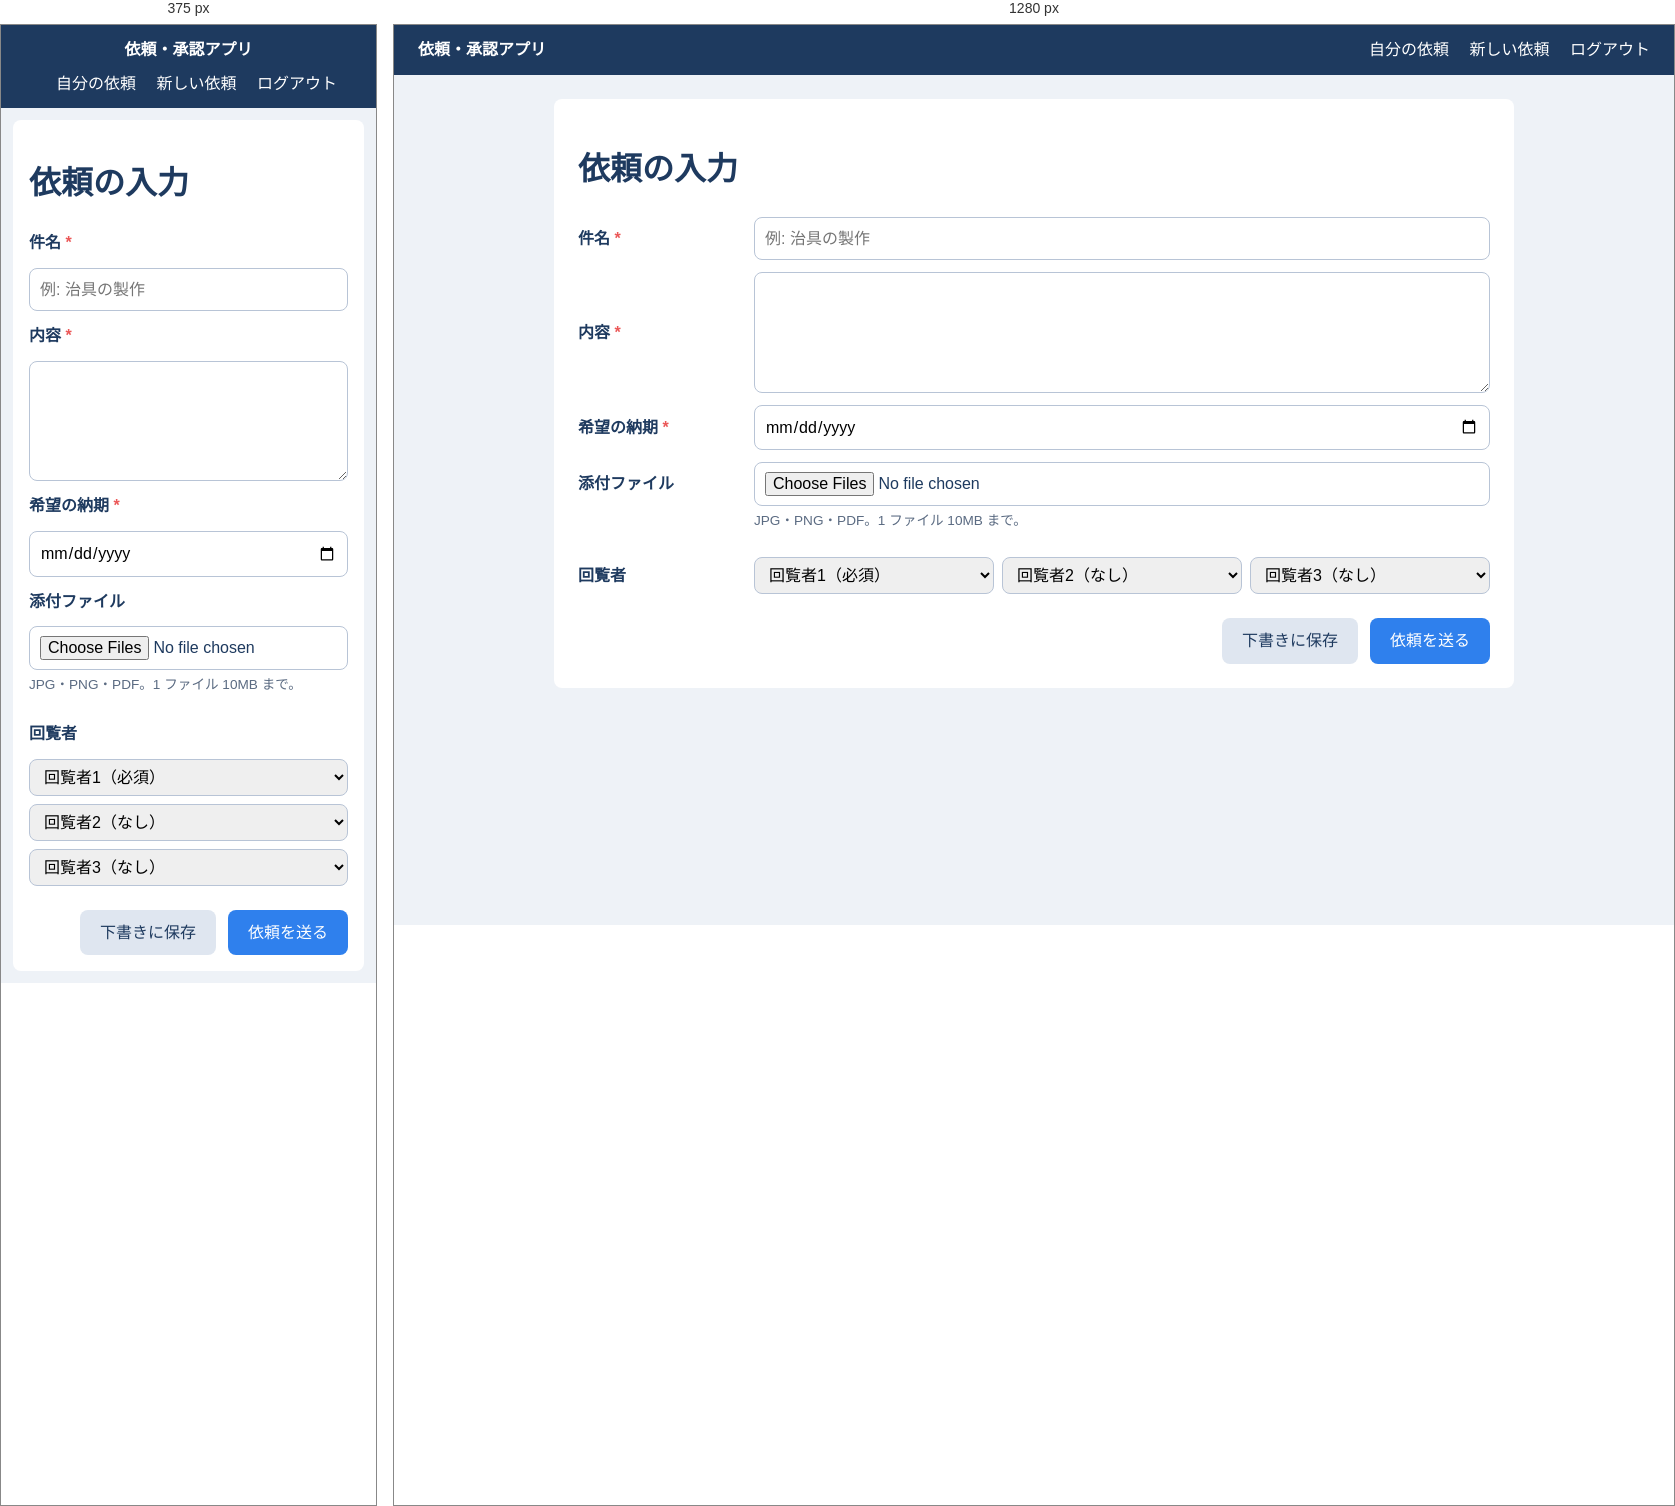
Rendered at 375 px and 1280 px, left to right.

<!-- file: request_form.html -->
<!doctype html>
<html lang="ja">
  <head>
    <meta charset="utf-8">
    <meta name="viewport" content="width=device-width, initial-scale=1">
    <title>依頼の入力 - 依頼・承認アプリ</title>
    <link rel="stylesheet" href="style.css">
  </head>
  <body>
    <header class="site-header">
      <strong>依頼・承認アプリ</strong>
      <nav>
        <a href="request_list.html">自分の依頼</a>
        <a href="request_form.html">新しい依頼</a>
        <a href="#">ログアウト</a>
      </nav>
    </header>

    <main>
      <h1>依頼の入力</h1>
      <form action="/requests" method="post" enctype="multipart/form-data">
        <div class="form-grid">
          <label for="title" class="required">件名</label>
          <input id="title" name="title" type="text" maxlength="100" required placeholder="例: 治具の製作">

          <label for="detail" class="required">内容</label>
          <textarea id="detail" name="detail" rows="4" required></textarea>

          <label for="due" class="required">希望の納期</label>
          <input id="due" name="due_date" type="date" required>

          <label for="files">添付ファイル</label>
          <input id="files" name="files" type="file" accept=".jpg,.jpeg,.png,.pdf" multiple>
          <p class="hint">JPG・PNG・PDF。1 ファイル 10MB まで。</p>

          <label>回覧者</label>
          <div class="approvers">
            <select name="approver1" required aria-label="回覧者1">
              <option value="">回覧者1（必須）</option>
              <option value="101">山田 太郎（設計部 課長）</option>
              <option value="102">佐藤 花子（設計部 係長）</option>
            </select>
            <select name="approver2" aria-label="回覧者2">
              <option value="">回覧者2（なし）</option>
              <option value="101">山田 太郎（設計部 課長）</option>
              <option value="102">佐藤 花子（設計部 係長）</option>
            </select>
            <select name="approver3" aria-label="回覧者3">
              <option value="">回覧者3（なし）</option>
              <option value="101">山田 太郎（設計部 課長）</option>
              <option value="102">佐藤 花子（設計部 係長）</option>
            </select>
          </div>
        </div>

        <div class="actions">
          <button type="button" class="btn-secondary">下書きに保存</button>
          <button type="submit" class="btn-primary">依頼を送る</button>
        </div>
      </form>
    </main>
  </body>
</html>


/* @media block from style.css */
@media (max-width: 640px) {
  main { margin: 12px; padding: 16px; }
  /* 1 列にする。minmax(0, 1fr) にしないと、長い選択肢に引っ張られて画面からはみ出す */
  .form-grid { grid-template-columns: minmax(0, 1fr); }
  .hint { grid-column: 1; }
  .approvers { flex-direction: column; }
  .site-header { flex-direction: column; gap: 8px; }
}